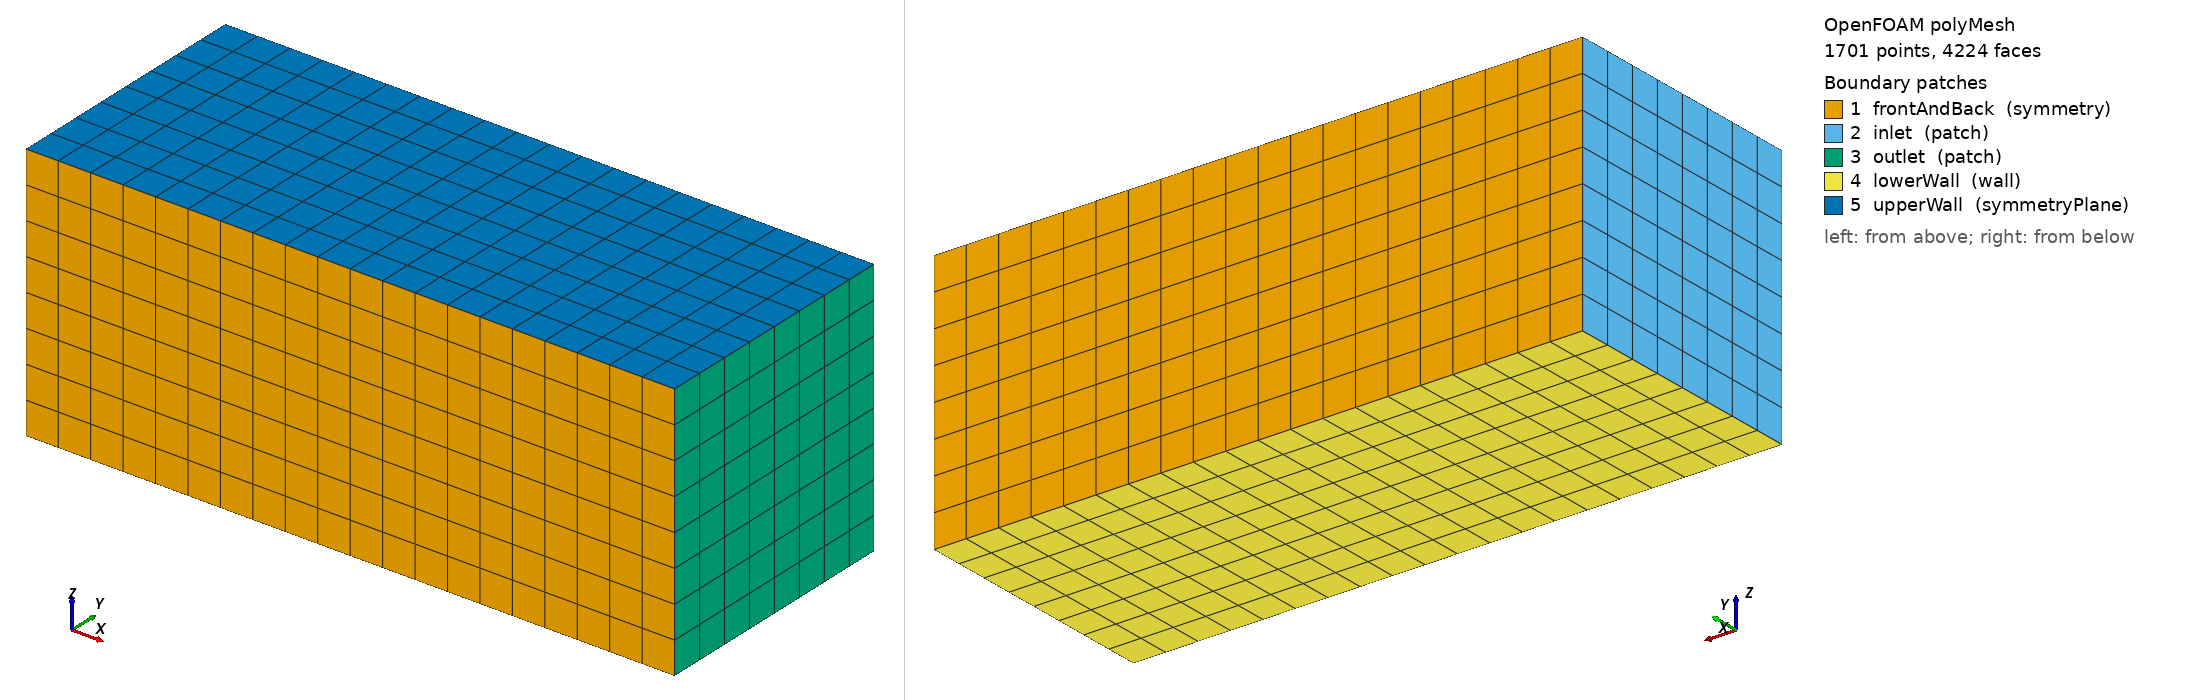

OpenFOAM case: the committed polyMesh, 1701 points, 4224 faces. Boundary patches (legend numbers): 1 frontAndBack (symmetry), 2 inlet (patch), 3 outlet (patch), 4 lowerWall (wall), 5 upperWall (symmetryPlane). Left view from above one corner, right view from below the opposite corner. Boundary conditions: 0 field file(s) under 0/; 0 of 5 drawn patches have an entry in a shipped field file.

=== constant/polyMesh/boundary ===
/*--------------------------------*- C++ -*----------------------------------*\
| =========                 |                                                 |
| \\      /  F ield         | OpenFOAM: The Open Source CFD Toolbox           |
|  \\    /   O peration     | Version:  dev                                   |
|   \\  /    A nd           | Web:      www.OpenFOAM.org                      |
|    \\/     M anipulation  |                                                 |
\*---------------------------------------------------------------------------*/
FoamFile
{
    version     2.0;
    format      ascii;
    class       polyBoundaryMesh;
    location    "constant/polyMesh";
    object      boundary;
}
// * * * * * * * * * * * * * * * * * * * * * * * * * * * * * * * * * * * * * //

5
(
    frontAndBack
    {
        type            symmetry;
        inGroups        1(symmetry);
        nFaces          320;
        startFace       3456;
    }
    inlet
    {
        type            patch;
        nFaces          64;
        startFace       3776;
    }
    outlet
    {
        type            patch;
        nFaces          64;
        startFace       3840;
    }
    lowerWall
    {
        type            wall;
        inGroups        1(wall);
        nFaces          160;
        startFace       3904;
    }
    upperWall
    {
        type            symmetryPlane;
        inGroups        1(symmetryPlane);
        nFaces          160;
        startFace       4064;
    }
)

// ************************************************************************* //


=== constant/polyMesh/blockMeshDict ===
/*--------------------------------*- C++ -*----------------------------------*\
| =========                 |                                                 |
| \\      /  F ield         | OpenFOAM: The Open Source CFD Toolbox           |
|  \\    /   O peration     | Version:  2.2.0                                 |
|   \\  /    A nd           | Web:      www.OpenFOAM.org                      |
|    \\/     M anipulation  |                                                 |
\*---------------------------------------------------------------------------*/
FoamFile
{
    version     2.0;
    format      ascii;
    class       dictionary;
    object      blockMeshDict;
}

// * * * * * * * * * * * * * * * * * * * * * * * * * * * * * * * * * * * * * //

convertToMeters 1;

vertices
(
    (-5 -4 0)
    (15 -4 0)
    (15  4 0)
    (-5  4 0)
    (-5 -4 8)
    (15 -4 8)
    (15  4 8)
    (-5  4 8)
);

blocks
(
    hex (0 1 2 3 4 5 6 7) (20 8 8) simpleGrading (1 1 1)
);

edges
(
);

boundary
(
    frontAndBack
    {
        type symmetry;
        faces
        (
            (3 7 6 2)
            (1 5 4 0)
        );
    }
    inlet
    {
        type patch;
        faces
        (
            (0 4 7 3)
        );
    }
    outlet
    {
        type patch;
        faces
        (
            (2 6 5 1)
        );
    }
    lowerWall
    {
        type wall;
        faces
        (
            (0 3 2 1)
        );
    }
    upperWall
    {
        type symmetryPlane;
        faces
        (
            (4 5 6 7)
        );
    }
);

// ************************************************************************* //


=== system/controlDict ===
/*--------------------------------*- C++ -*----------------------------------*\
| =========                 |                                                 |
| \\      /  F ield         | OpenFOAM: The Open Source CFD Toolbox           |
|  \\    /   O peration     | Version:  2.2.0                                 |
|   \\  /    A nd           | Web:      www.OpenFOAM.org                      |
|    \\/     M anipulation  |                                                 |
\*---------------------------------------------------------------------------*/
FoamFile
{
    version     2.0;
    format      ascii;
    class       dictionary;
    location    "system";
    object      controlDict;
}
// * * * * * * * * * * * * * * * * * * * * * * * * * * * * * * * * * * * * * //

libs            ("libOpenFOAM.so" "libfieldFunctionObjects.so");

application     simpleFoam;

startFrom       latestTime;

startTime       0;

stopAt          endTime;

endTime         250;

deltaT          1;

writeControl    timeStep;

writeInterval   500;

purgeWrite      0;

writeFormat     binary;

writePrecision  6;

writeCompression uncompressed;

timeFormat      general;

timePrecision   6;

runTimeModifiable false;

functions
{
}


// ************************************************************************* //


Also in the case, not shown: constant/polyMesh/faces.gz (numeric list); constant/polyMesh/neighbour.gz (numeric list); constant/polyMesh/owner.gz (numeric list); constant/polyMesh/points.gz (numeric list).
